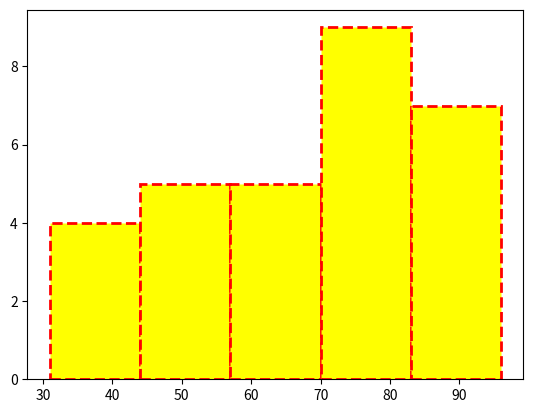

Recreate this plot in Python.
import matplotlib.pyplot as plt
import numpy as np
data=np.random.randint(25,100,size=30)
print(data)
plt.hist(data,bins=5,color='yellow',edgecolor="red",linestyle='--',linewidth=2)
plt.show()